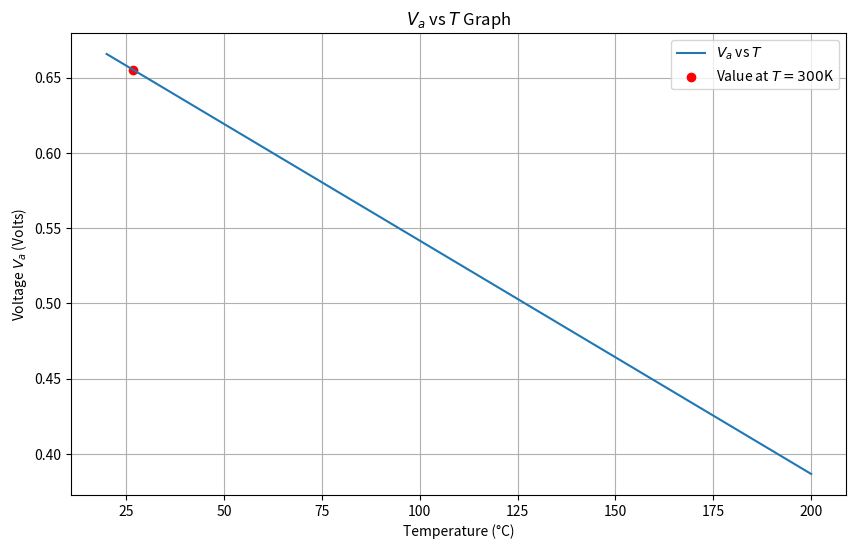

Here is the Python script that generated this plot:
import numpy as np
import matplotlib.pyplot as plt

# 상수 정의
E_g_eV = 1.12  # 실리콘의 에너지 밴드 갭 (전자볼트 단위)
e = 1.602e-19  # 전자의 전하량 (쿨롱)
E_g = E_g_eV * e  # 조울 단위로 변환
k = 1.381e-23  # 볼츠만 상수 (J/K)
I_D = 0.1e-3  # 다이오드 전류 (암페어)
I_S = 1e-15  # 포화 전류 (암페어)
KELVIN_CONVERSION = 273.15  # 켈빈 변환 상수
C_1 = I_S / np.exp(-E_g/(300*k)) # C_1 상수
print("C1 : ", C_1)
x = 0.0259 * np.log(I_D / I_S)
# x를 출력
print("x : ", x);

# Va를 계산하는 함수
def calculate_V_a(T_kelvin, I_D, I_S):
    return (E_g / e) - ((k * T_kelvin) / e) * np.log(C_1 / I_D)

# 온도 범위 정의 (20°C to 200°C), 켈빈으로 변환
T_min = 20 + KELVIN_CONVERSION
T_max = 200 + KELVIN_CONVERSION
temperatures = np.linspace(T_min, T_max, 400)  # 온도 범위 생성

# 온도 범위에 대한 Va 계산
V_a_values = calculate_V_a(temperatures, I_D, I_S)

# T = 300K에서의 Va값 계산
V_a_300K = calculate_V_a(300, I_D, I_S)

# 그래프 그리기
plt.figure(figsize=(10, 6))
plt.plot(temperatures - KELVIN_CONVERSION, V_a_values, label='$V_a$ vs $T$')
plt.scatter(300 - KELVIN_CONVERSION, V_a_300K, color='red', label='Value at $T=300$K')  # 300K에서의 값 표시
plt.xlabel('Temperature (°C)')
plt.ylabel('Voltage $V_a$ (Volts)')
plt.title('$V_a$ vs $T$ Graph')
plt.legend()
plt.grid(True)
plt.show()

# T=20K, 200K에서의 Va 값을 출력합니다.
V_a_20C = calculate_V_a(20+KELVIN_CONVERSION, I_D, I_S)
V_a_200C = calculate_V_a(200+KELVIN_CONVERSION, I_D, I_S)
print(f'V_a at T=20C: {V_a_20C:.3f} Volts')
print(f'V_a at T=200C: {V_a_200C:.3f} Volts')



